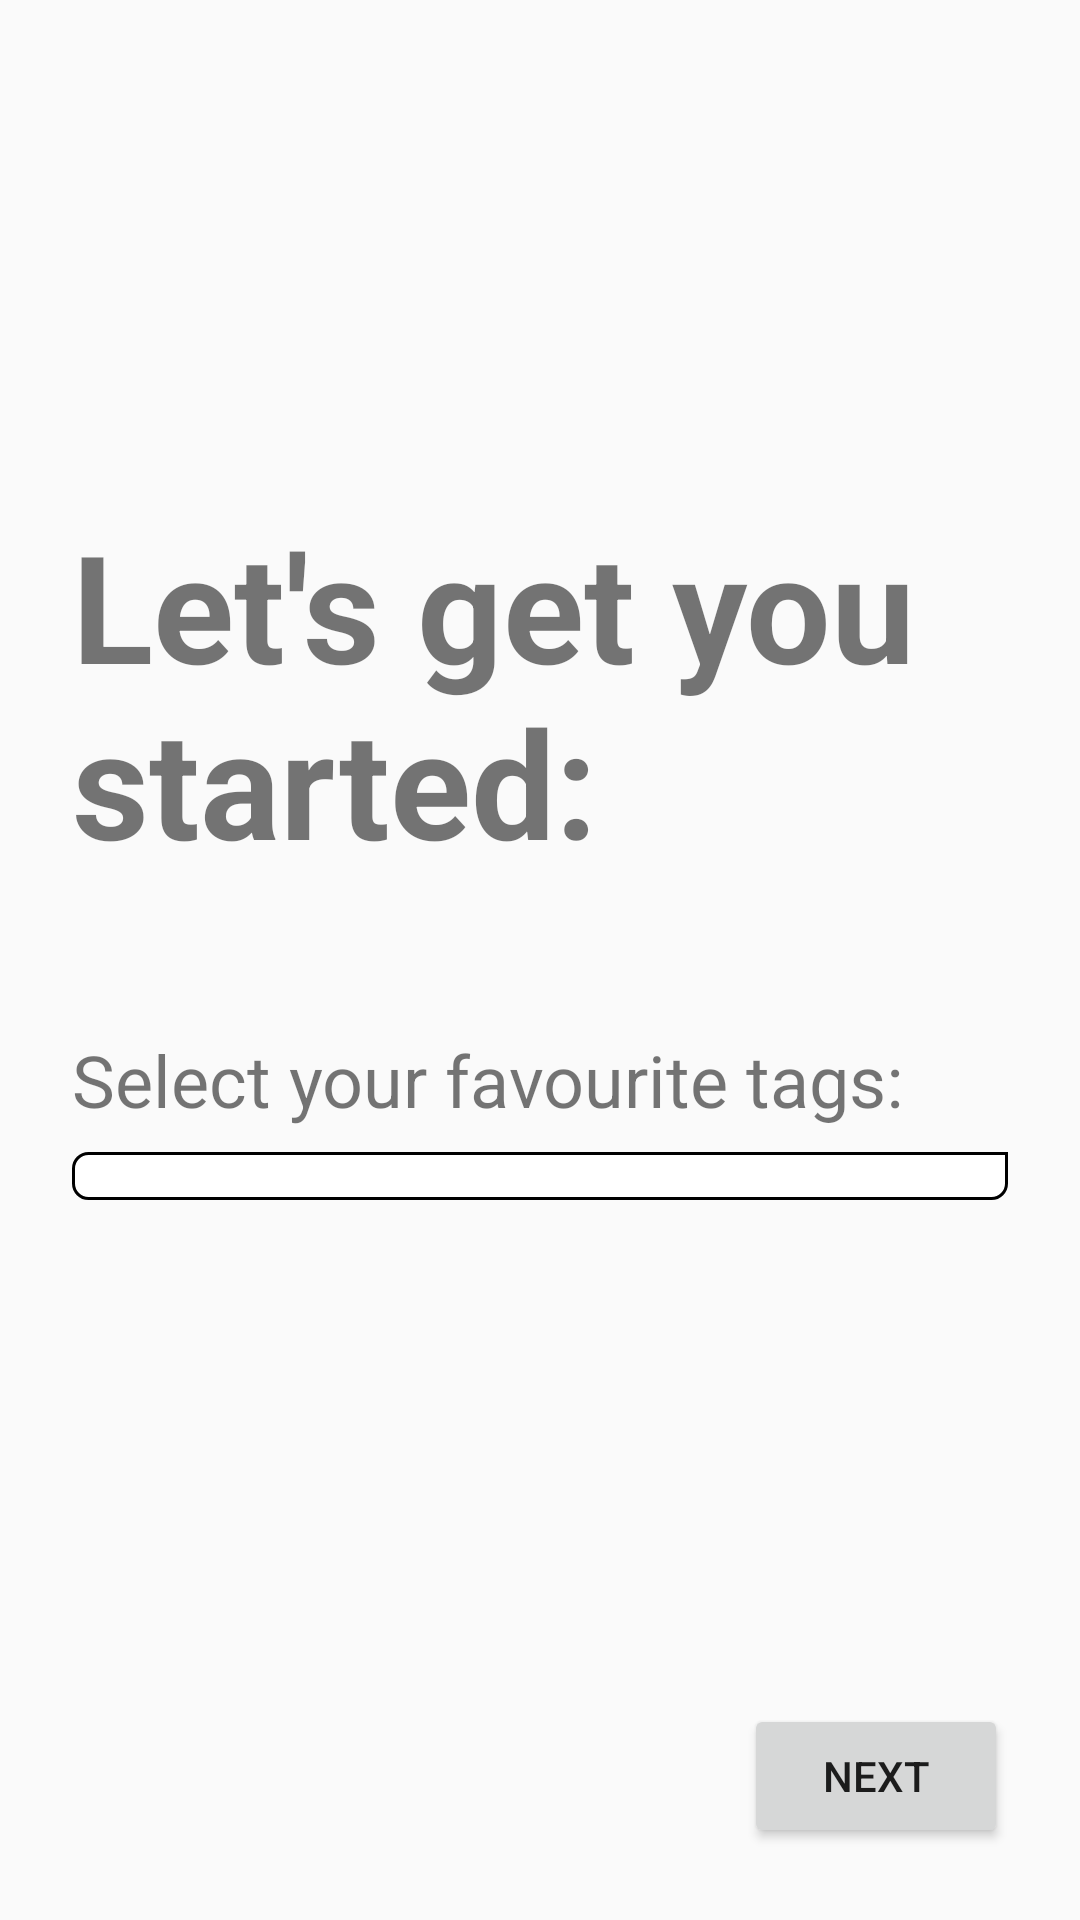

Produce the Android XML layout that renders to this screen, including the resource entries it uses.
<!-- AndroidManifest.xml: application theme MainTheme -->
<!-- res/layout/activity_registration.xml -->
<?xml version="1.0" encoding="utf-8"?>
<androidx.constraintlayout.widget.ConstraintLayout xmlns:android="http://schemas.android.com/apk/res/android"
    xmlns:app="http://schemas.android.com/apk/res-auto"
    xmlns:tools="http://schemas.android.com/tools"
    android:layout_width="match_parent"
    android:layout_height="match_parent"
    tools:context=".registration.RegistrationActivity">

    <LinearLayout
        android:id="@+id/linearLayout"
        android:layout_width="match_parent"
        android:layout_height="wrap_content"
        android:layout_margin="24dp"
        android:layout_marginTop="32dp"
        android:orientation="vertical"
        app:layout_constraintBottom_toTopOf="@+id/registration_next_button"
        app:layout_constraintEnd_toEndOf="parent"
        app:layout_constraintStart_toStartOf="parent"
        app:layout_constraintTop_toTopOf="parent">

        <TextView
            android:layout_width="match_parent"
            android:layout_height="wrap_content"

            android:text="@string/lets_get_you_started"
            android:textColor="@color/yeet_orange"
            android:textSize="50sp"
            android:textStyle="bold" />

        <TextView
            android:layout_width="match_parent"
            android:layout_height="wrap_content"
            android:layout_marginTop="50dp"
            android:layout_marginBottom="8dp"

            android:text="@string/select_your_favourite_tags"
            android:textSize="24sp" />

        <androidx.recyclerview.widget.RecyclerView
            android:id="@+id/registration_tags_grid"
            android:layout_width="match_parent"
            android:layout_height="wrap_content"
            android:background="@drawable/browse_tag_grid_view"
            android:clickable="true"
            android:focusable="true"
            android:gravity="center"
            android:padding="8dp"
            android:numColumns="auto_fit" />

    </LinearLayout>

    <Button
        android:id="@+id/registration_next_button"
        android:layout_width="wrap_content"
        android:layout_height="wrap_content"
        android:layout_margin="24dp"
        android:text="@string/next"
        app:layout_constraintBottom_toBottomOf="parent"
        app:layout_constraintEnd_toEndOf="parent" />


</androidx.constraintlayout.widget.ConstraintLayout>
<!-- resources referenced by this layout -->
<resources>
  <!-- drawable browse_tag_grid_view (drawable) -->
  <?xml version="1.0" encoding="utf-8"?>
  <selector xmlns:android="http://schemas.android.com/apk/res/android">
      <item>
          <shape android:shape="rectangle">
              <stroke android:color="@color/yeet_orange" android:width="1dp"/>
              <solid android:color="@color/white"/>
              <corners android:topLeftRadius="5dp"
                  android:bottomLeftRadius="5dp"
                  android:bottomRightRadius="5dp"/>
          </shape>
      </item>
  </selector>
  <string name="lets_get_you_started">Let\'s get you started:</string>
  <string name="next">Next</string>
  <string name="select_your_favourite_tags">Select your favourite tags:</string>
  <style name="MainTheme" parent="Theme.AppCompat.Light.NoActionBar">
          
          <item name="colorPrimary">@color/colorPrimary</item>
          <item name="colorPrimaryDark">@color/colorPrimaryDark</item>
          <item name="colorAccent">@color/colorAccent</item>
      </style>
  <color name="white">#FFFFFF</color>
  <color name="colorPrimary">#008577</color>
  <color name="colorPrimaryDark">#00574B</color>
  <color name="colorAccent">#D81B60</color>
</resources>
